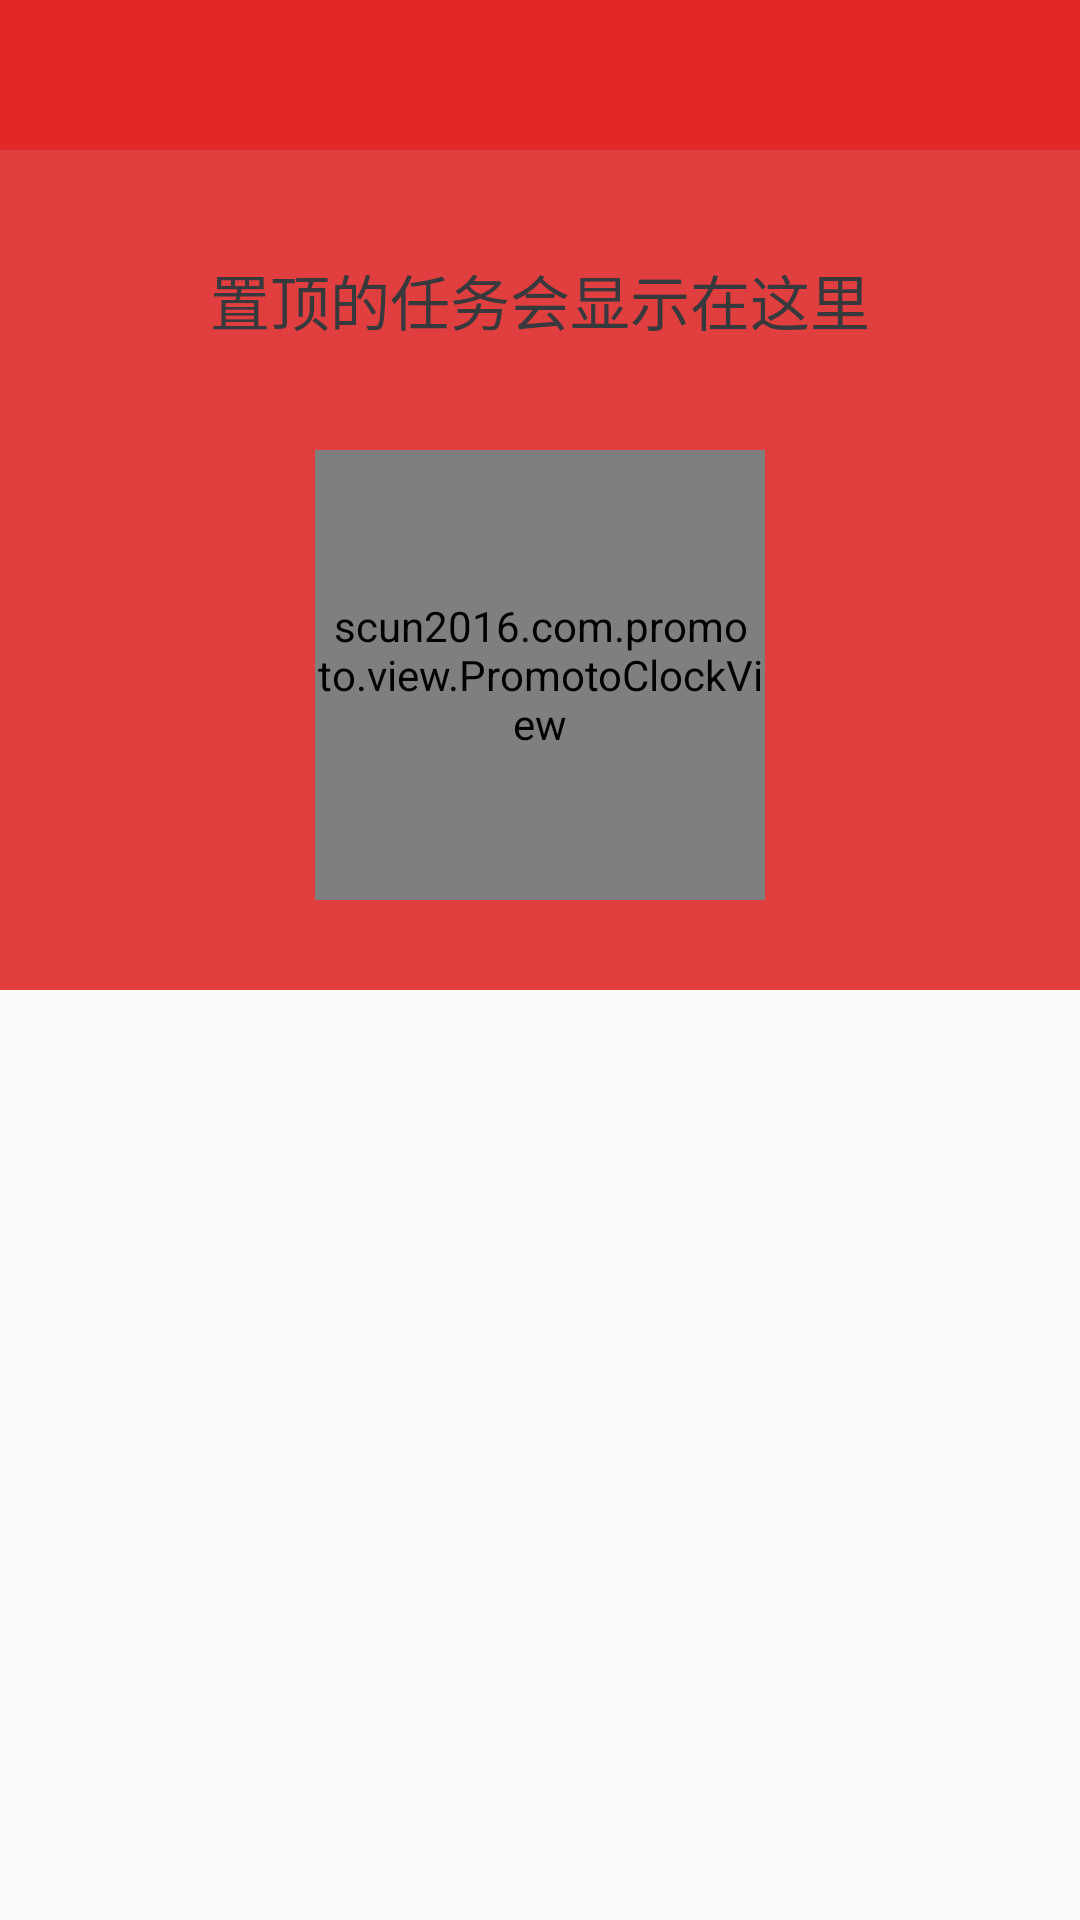

Reconstruct the res/layout file that produces this screen, plus the resources it refers to.
<!-- AndroidManifest.xml: application theme AppBaseTheme -->
<!-- res/layout/activity_timing.xml -->
<?xml version="1.0" encoding="utf-8"?>
<LinearLayout xmlns:android="http://schemas.android.com/apk/res/android"
              xmlns:app="http://schemas.android.com/apk/res-auto"
              android:orientation="vertical"
              android:layout_width="match_parent"
              android:layout_height="match_parent">

    <android.support.v7.widget.Toolbar
        android:id="@+id/timing_toolbar"
        android:layout_width="match_parent"
        android:background="@color/list_background"
        android:layout_height="@dimen/toolbar_height"
        android:theme="@style/ThemeOverlay.AppCompat.Dark.ActionBar">
    </android.support.v7.widget.Toolbar>

    <RelativeLayout
        android:layout_width="match_parent"
        android:layout_height="wrap_content"
        android:background="@color/red">
        <TextView
            android:id="@+id/tv_task"
            android:layout_width="wrap_content"
            android:layout_height="@dimen/top_task_height"
            android:layout_centerHorizontal="true"
            android:layout_marginTop="30dp"
            android:paddingLeft="@dimen/mr"
            android:paddingRight="@dimen/mr"
            android:gravity="center"
            android:background="@drawable/round_text_shape"
            android:textColor="@color/dark_gray"
            android:textSize="@dimen/text_size_large"
            android:text="@string/top_task"/>
        <scun2016.com.promoto.view.PromotoClockView
            android:id="@+id/view_clock"
            android:layout_marginTop="30dp"
            android:layout_below="@+id/tv_task"
            android:layout_width="@dimen/promoto_clock_size"
            android:layout_height="@dimen/promoto_clock_size"
            android:layout_centerHorizontal="true"
            android:layout_marginBottom="30dp"
            app:color_progress="@color/white"
            app:text_size="40sp"
            app:color_remain="@color/gray_transparent"
            app:color_triangle="@color/white"
            app:progress_width="@dimen/promoto_clock_width"/>
    </RelativeLayout>
    <android.support.v7.widget.RecyclerView
        android:layout_width="match_parent"
        android:layout_height="match_parent">

    </android.support.v7.widget.RecyclerView>
</LinearLayout>
<!-- resources referenced by this layout -->
<resources>
  <color name="dark_gray">#37393d</color>
  <color name="gray_transparent">#645f6469</color>
  <color name="list_background">#e22727</color>
  <color name="red">#e13f3f</color>
  <color name="white">#ffffff</color>
  <dimen name="mr">16dp</dimen>
  <dimen name="promoto_clock_size">150dp</dimen>
  <dimen name="promoto_clock_width">8dp</dimen>
  <dimen name="text_size_large">20sp</dimen>
  <dimen name="toolbar_height">50dp</dimen>
  <dimen name="top_task_height">40dp</dimen>
  <string name="top_task">置顶的任务会显示在这里</string>
  <style name="AppBaseTheme" parent="Theme.AppCompat.Light.NoActionBar">
          <item name="colorPrimary">@color/colorPrimary</item>
          <item name="colorPrimaryDark">@color/colorPrimaryDark</item>
          <item name="colorAccent">@color/colorAccent</item>
          
          <item name="actionOverflowMenuStyle">@style/overFlowMenuStyle</item>
  
          
          
      </style>
  <color name="colorPrimary">#3F51B5</color>
  <color name="colorPrimaryDark">#303F9F</color>
  <color name="colorAccent">#FF4081</color>
  <style name="overFlowMenuStyle" parent="@style/Widget.AppCompat.PopupMenu.Overflow">
  
          <item name="overlapAnchor">false</item>
          <item name="android:dropDownWidth">wrap_content</item>
          <item name="android:paddingRight">5dp</item>
          <item name="android:dropDownVerticalOffset">5dp</item>
          <item name="android:dropDownHorizontalOffset">0dp</item>
      </style>
</resources>
